Photos from the image-classification dataset "dataset" in the GitHub repository JOHANNABELL/bananavision. Its 6 classes are: mure malade, mure saint, tropmure malade, tropmure saint, vert malade, vert sain.

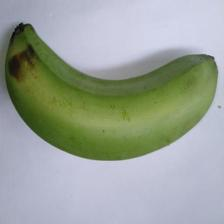
Label: vert sain

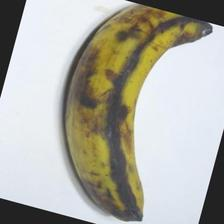
Label: tropmure saint

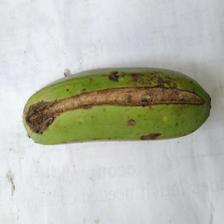
Label: vert malade

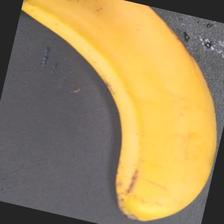
Label: mure saint

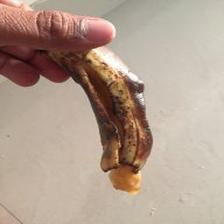
Label: mure malade

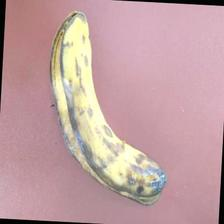
Label: tropmure malade
